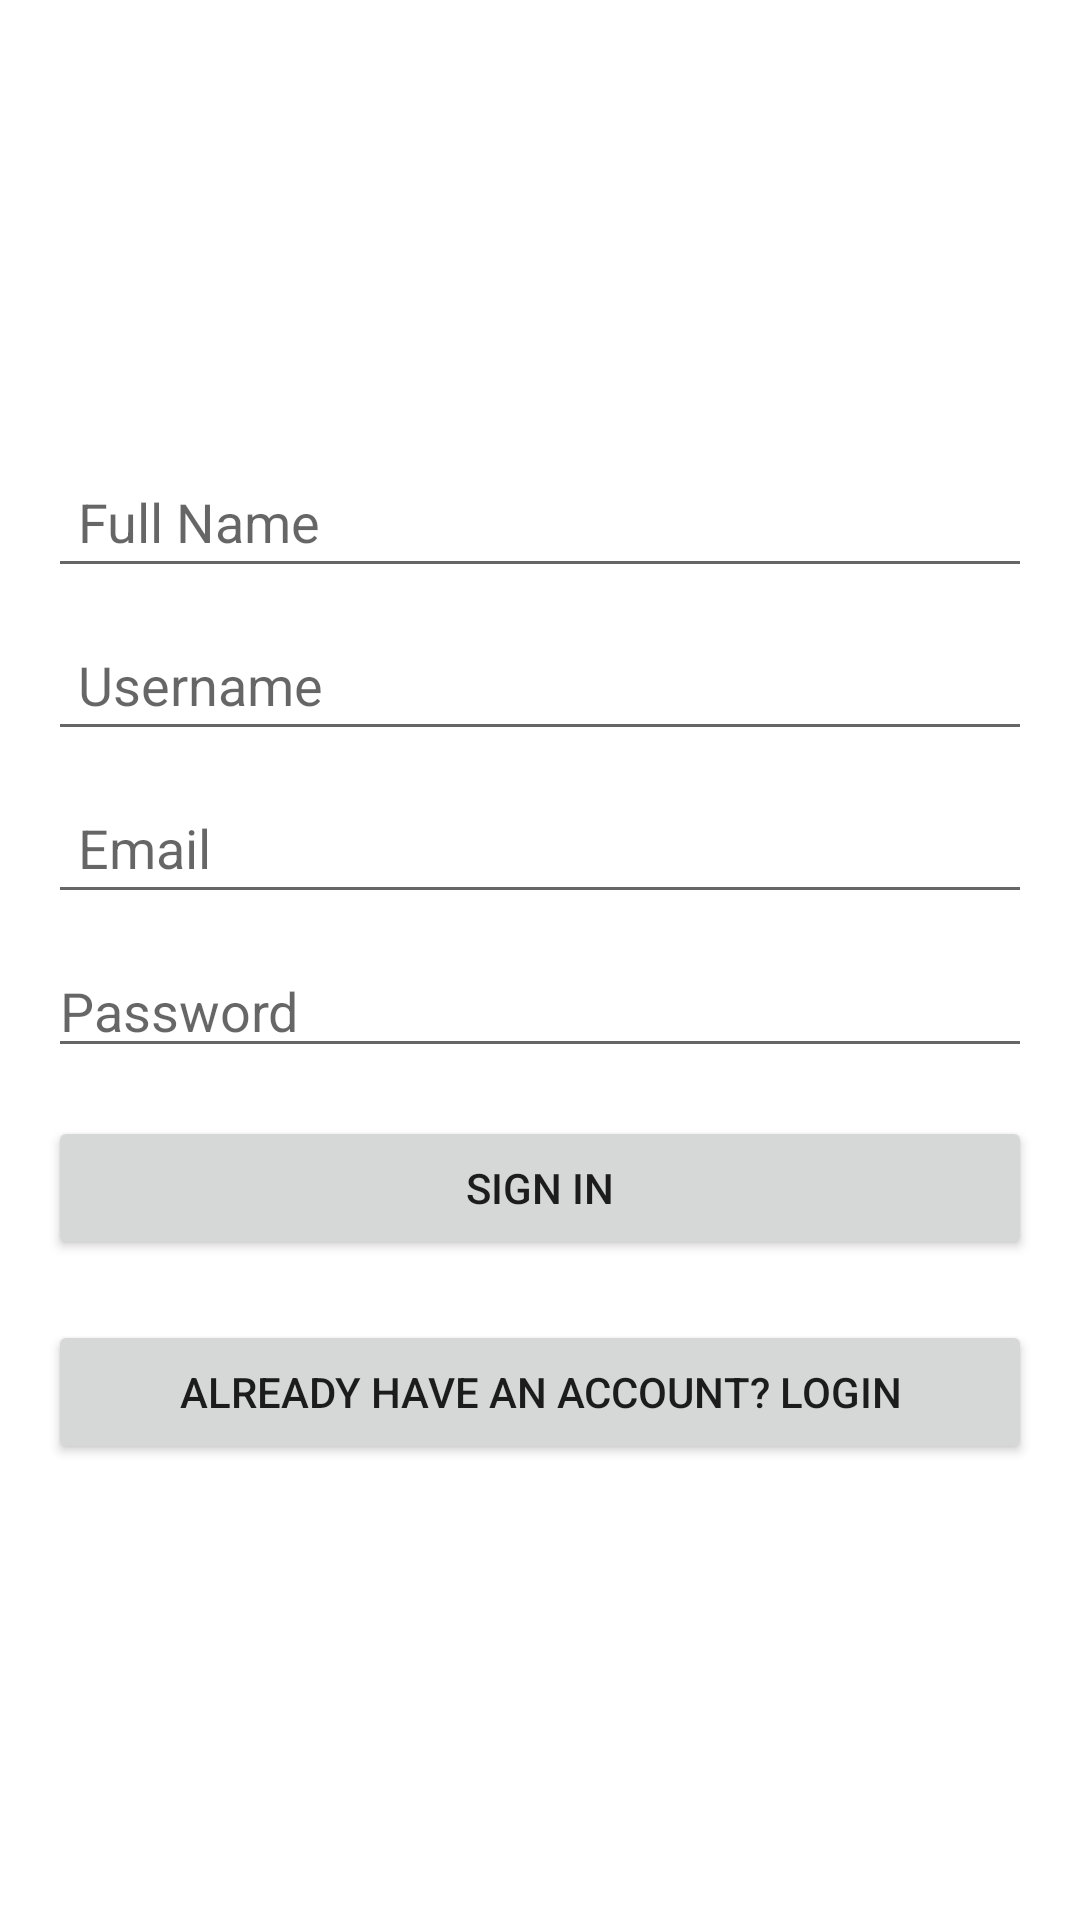

Produce the Android XML layout that renders to this screen, including the resource entries it uses.
<!-- AndroidManifest.xml: application theme Theme._2fa_10_dhjetor -->
<!-- res/layout/activity_signin.xml -->
<LinearLayout xmlns:android="http://schemas.android.com/apk/res/android"
    android:layout_width="match_parent"
    android:layout_height="match_parent"
    android:orientation="vertical"
    android:gravity="center"
    android:padding="16dp">


    <EditText
        android:id="@+id/inputName"
        android:layout_width="match_parent"
        android:layout_height="wrap_content"
        android:hint="Full Name"
        android:padding="10dp"
        android:layout_marginBottom="10dp"/>


    <EditText
        android:id="@+id/inputUsername"
        android:layout_width="match_parent"
        android:layout_height="wrap_content"
        android:hint="Username"
        android:padding="10dp"
        android:layout_marginBottom="10dp"/>


    <EditText
        android:id="@+id/inputEmail"
        android:layout_width="match_parent"
        android:layout_height="wrap_content"
        android:hint="Email"
        android:padding="10dp"
        android:layout_marginBottom="10dp"/>


    <EditText
        android:id="@+id/inputPassword"
        android:layout_width="match_parent"
        android:layout_height="wrap_content"
        android:hint="Password"
        android:inputType="textPassword"
        android:layout_marginBottom="16dp"/>


    <Button
        android:id="@+id/buttonSignIn"
        android:layout_width="match_parent"
        android:layout_height="wrap_content"
        android:text="Sign In"/>


    <Button
        android:id="@+id/buttonLogin"
        android:layout_width="match_parent"
        android:layout_height="wrap_content"
        android:text="Already have an account? Login"
        android:layout_marginTop="20dp"/>
</LinearLayout>
<!-- resources referenced by this layout -->
<resources>
  <style name="Theme._2fa_10_dhjetor" parent="Theme.MaterialComponents.DayNight.DarkActionBar">
          
          <item name="colorPrimary">@color/purple_500</item>
          <item name="colorPrimaryVariant">@color/purple_700</item>
          <item name="colorOnPrimary">@color/white</item>
          
          <item name="colorSecondary">@color/teal_200</item>
          <item name="colorSecondaryVariant">@color/teal_700</item>
          <item name="colorOnSecondary">@color/black</item>
          
          <item name="android:statusBarColor">?attr/colorPrimaryVariant</item>
          
      </style>
  <!-- not gathered from this repository: default colours our renderer supplied (Android Studio template values) -->
  <color name="purple_500">#FF6200EE</color>
  <color name="purple_700">#FF3700B3</color>
  <color name="teal_200">#FF03DAC5</color>
  <color name="teal_700">#FF018786</color>
  <color name="black">#FF000000</color>
  <color name="white">#FFFFFFFF</color>
</resources>
